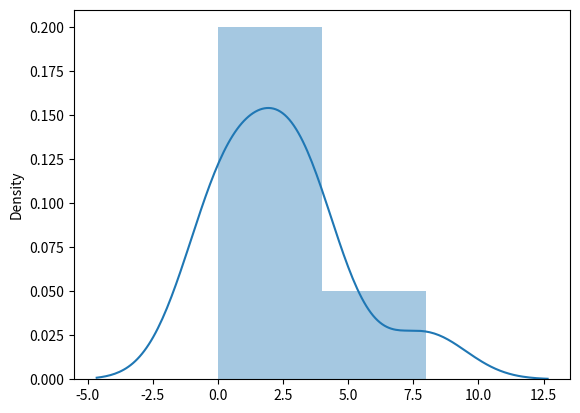

Write Python code to recreate this figure.
from numpy import random
import matplotlib.pyplot as plt
import seaborn as sns
# lam - rate or known number of occurences e.g. 2 for above problem.

# size - The shape of the returned array.

x = random.poisson(lam=2, size=10)
sns.distplot(x)
plt.show()
